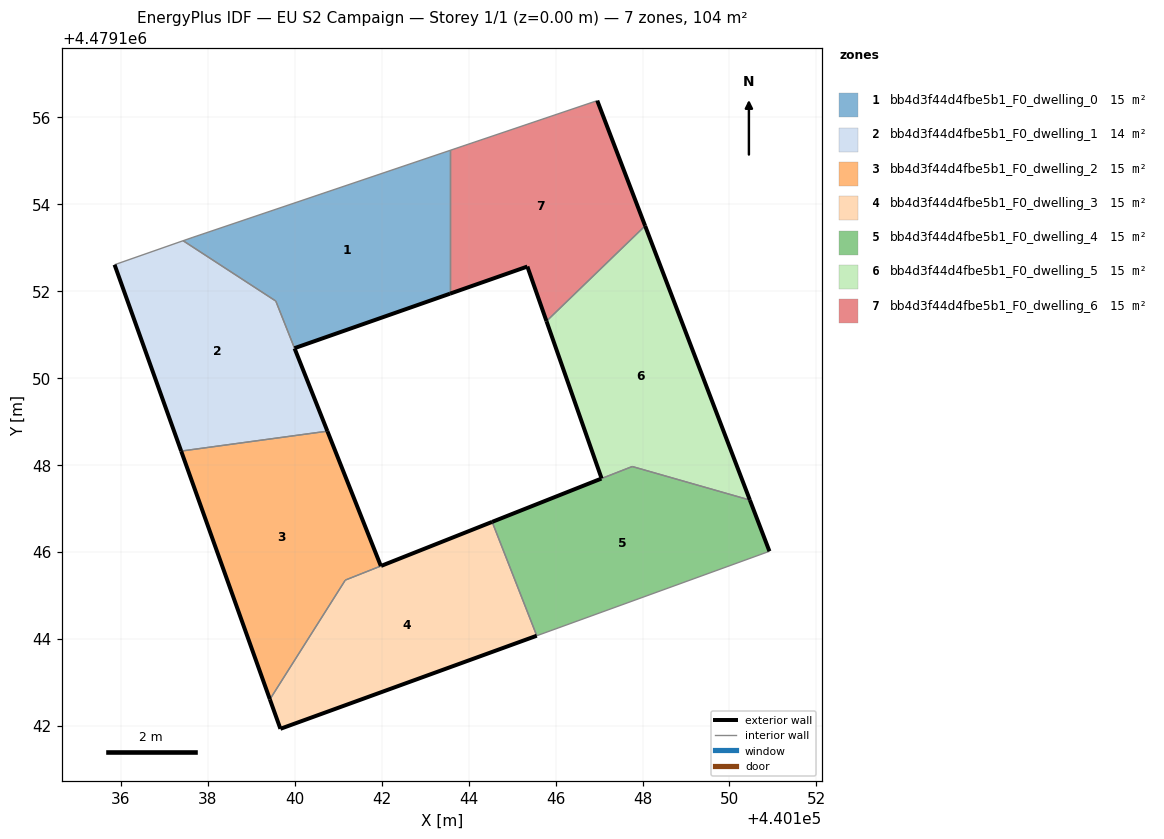
=== STOREY PLAN SPEC (per zone: floor XY polygon, exterior-wall plan segments, windows/doors) ===
zone 1: bb4d3f44d4fbe5b1_F0_dwelling_0  (15.3 m²)
  floor: (440143.57, 4479151.94) (440143.57, 4479155.24) (440137.66, 4479153.24) (440137.43, 4479153.16) (440139.56, 4479151.77) (440139.99, 4479150.69)
  exterior wall: (440143.57, 4479151.94) – (440139.99, 4479150.69)  [3.8 m]
  interior walls: 5
zone 2: bb4d3f44d4fbe5b1_F0_dwelling_1  (14.3 m²)
  floor: (440140.75, 4479148.78) (440139.99, 4479150.69) (440139.56, 4479151.77) (440137.43, 4479153.16) (440135.85, 4479152.61) (440137.39, 4479148.32)
  exterior wall: (440140.00, 4479150.68) – (440140.75, 4479148.78)  [2.0 m]
  exterior wall: (440137.39, 4479148.32) – (440135.85, 4479152.61)  [4.6 m]
  interior walls: 4
zone 3: bb4d3f44d4fbe5b1_F0_dwelling_2  (15.1 m²)
  floor: (440139.43, 4479142.61) (440141.16, 4479145.35) (440141.98, 4479145.68) (440140.75, 4479148.78) (440137.39, 4479148.32)
  exterior wall: (440139.43, 4479142.61) – (440137.39, 4479148.32)  [6.1 m]
  exterior wall: (440140.75, 4479148.78) – (440141.98, 4479145.68)  [3.3 m]
  interior walls: 3
zone 4: bb4d3f44d4fbe5b1_F0_dwelling_3  (14.5 m²)
  floor: (440145.57, 4479144.07) (440144.54, 4479146.69) (440141.98, 4479145.68) (440141.16, 4479145.35) (440139.43, 4479142.61) (440139.67, 4479141.93)
  exterior wall: (440141.99, 4479145.68) – (440144.54, 4479146.69)  [2.7 m]
  exterior wall: (440145.57, 4479144.07) – (440139.67, 4479141.93)  [6.3 m]
  exterior wall: (440139.67, 4479141.93) – (440139.43, 4479142.61)  [0.7 m]
  interior walls: 3
zone 5: bb4d3f44d4fbe5b1_F0_dwelling_4  (14.6 m²)
  floor: (440150.92, 4479146.01) (440150.47, 4479147.19) (440147.76, 4479147.96) (440147.05, 4479147.69) (440144.54, 4479146.69) (440145.57, 4479144.07)
  exterior wall: (440150.47, 4479147.19) – (440150.92, 4479146.01)  [1.3 m]
  exterior wall: (440144.54, 4479146.69) – (440147.05, 4479147.69)  [2.7 m]
  interior walls: 4
zone 6: bb4d3f44d4fbe5b1_F0_dwelling_5  (15.0 m²)
  floor: (440150.47, 4479147.19) (440148.06, 4479153.50) (440145.79, 4479151.31) (440147.06, 4479147.69) (440147.76, 4479147.97)
  exterior wall: (440148.06, 4479153.50) – (440150.47, 4479147.19)  [6.8 m]
  exterior wall: (440147.06, 4479147.69) – (440145.79, 4479151.31)  [3.8 m]
  interior walls: 3
zone 7: bb4d3f44d4fbe5b1_F0_dwelling_6  (14.8 m²)
  floor: (440148.06, 4479153.50) (440146.96, 4479156.38) (440143.57, 4479155.24) (440143.57, 4479151.94) (440145.35, 4479152.57) (440145.79, 4479151.31)
  exterior wall: (440145.79, 4479151.31) – (440145.35, 4479152.57)  [1.3 m]
  exterior wall: (440145.35, 4479152.57) – (440143.57, 4479151.94)  [1.9 m]
  exterior wall: (440146.96, 4479156.38) – (440148.06, 4479153.50)  [3.1 m]
  interior walls: 3

=== DERIVED (storey summary) ===
Building: EU S2 Campaign
Storey: 1 of 1  (floor level z = 0.00 m)
Storey gross floor area: 103.6 m²
Zones on this storey: 7
  - bb4d3f44d4fbe5b1_F0_dwelling_0: floor 15.3 m²; exterior wall 3.8 m (11.4 m²); WWR 0.0%
  - bb4d3f44d4fbe5b1_F0_dwelling_1: floor 14.3 m²; exterior wall 6.6 m (19.8 m²); WWR 0.0%
  - bb4d3f44d4fbe5b1_F0_dwelling_2: floor 15.1 m²; exterior wall 9.4 m (28.2 m²); WWR 0.0%
  - bb4d3f44d4fbe5b1_F0_dwelling_3: floor 14.5 m²; exterior wall 9.7 m (29.2 m²); WWR 0.0%
  - bb4d3f44d4fbe5b1_F0_dwelling_4: floor 14.6 m²; exterior wall 4.0 m (11.9 m²); WWR 0.0%
  - bb4d3f44d4fbe5b1_F0_dwelling_5: floor 15.0 m²; exterior wall 10.6 m (31.8 m²); WWR 0.0%
  - bb4d3f44d4fbe5b1_F0_dwelling_6: floor 14.8 m²; exterior wall 6.3 m (18.9 m²); WWR 0.0%
Zone adjacency (shared interzone walls):
  - bb4d3f44d4fbe5b1_F0_dwelling_0 ↔ bb4d3f44d4fbe5b1_F0_dwelling_1
  - bb4d3f44d4fbe5b1_F0_dwelling_0 ↔ bb4d3f44d4fbe5b1_F0_dwelling_6
  - bb4d3f44d4fbe5b1_F0_dwelling_1 ↔ bb4d3f44d4fbe5b1_F0_dwelling_2
  - bb4d3f44d4fbe5b1_F0_dwelling_2 ↔ bb4d3f44d4fbe5b1_F0_dwelling_3
  - bb4d3f44d4fbe5b1_F0_dwelling_3 ↔ bb4d3f44d4fbe5b1_F0_dwelling_4
  - bb4d3f44d4fbe5b1_F0_dwelling_4 ↔ bb4d3f44d4fbe5b1_F0_dwelling_5
  - bb4d3f44d4fbe5b1_F0_dwelling_5 ↔ bb4d3f44d4fbe5b1_F0_dwelling_6